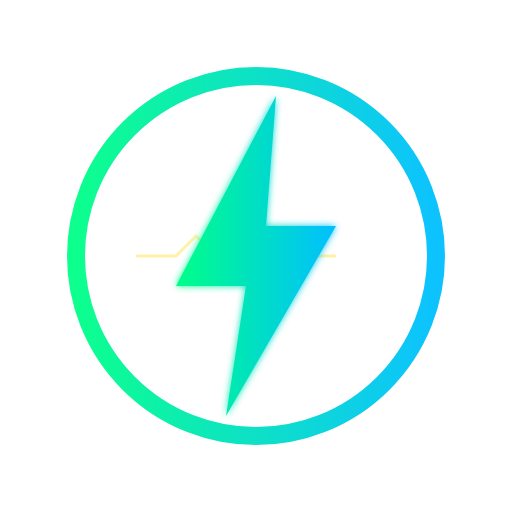
t = 0.00 s
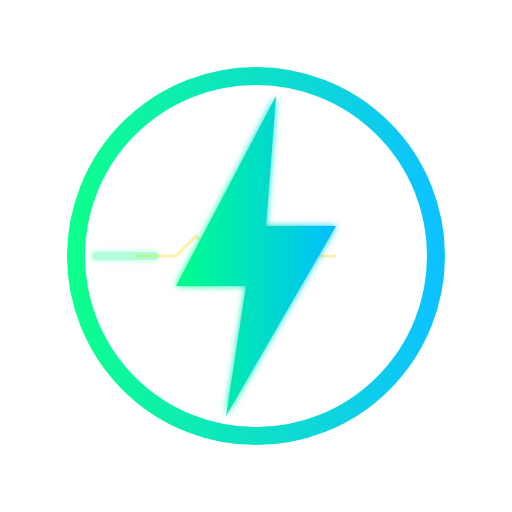
t = 0.25 s
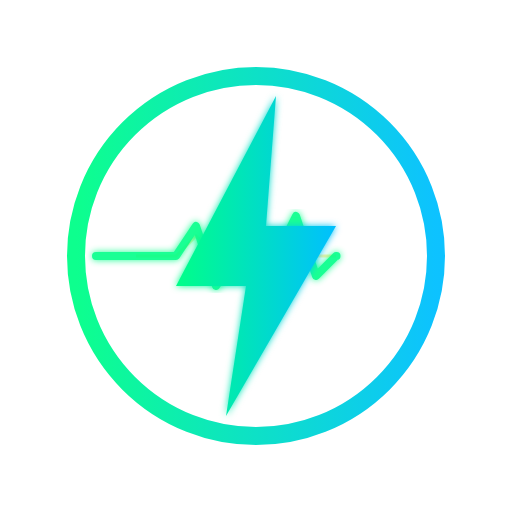
t = 0.74 s
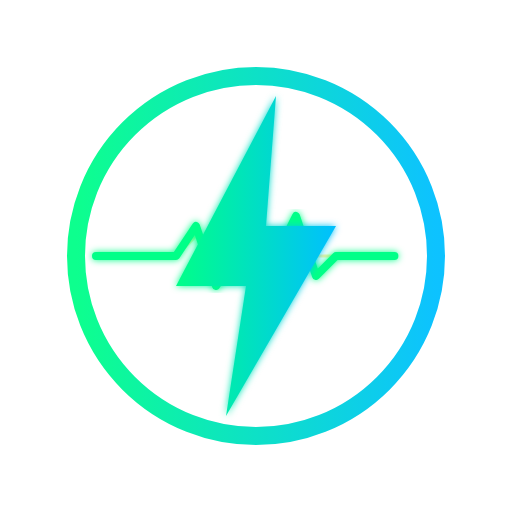
t = 0.99 s
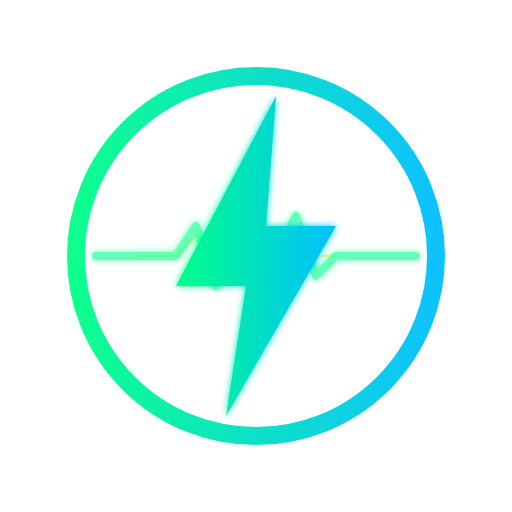
t = 1.60 s
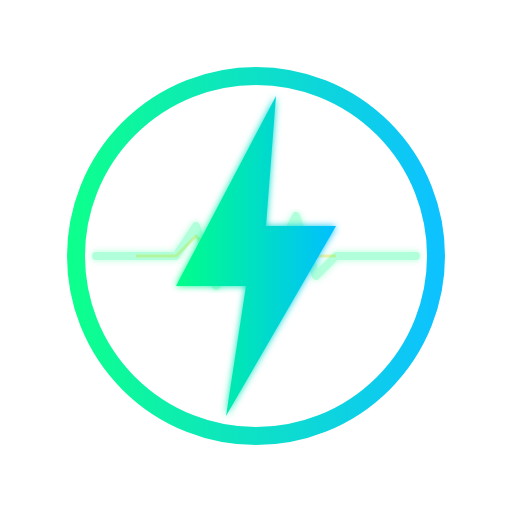
t = 1.90 s

The animated SVG that drew these frames (rendered in a browser with its animation timeline set to each time). Animation: 1 CSS @keyframes rule; one cycle of 2.20 s, repeats indefinitely.

<svg width="512" height="512" viewBox="0 0 512 512" xmlns="http://www.w3.org/2000/svg">
  <defs>
    <linearGradient id="voltGrad" x1="0%" y1="0%" x2="100%" y2="0%">
      <stop offset="0%" stop-color="#00FF88"/>
      <stop offset="100%" stop-color="#00BFFF"/>
    </linearGradient>
    <filter id="glow">
      <feGaussianBlur stdDeviation="3.5" result="coloredBlur"/>
      <feMerge>
        <feMergeNode in="coloredBlur"/>
        <feMergeNode in="SourceGraphic"/>
      </feMerge>
    </filter>
    <style>
      .ring { fill: none; stroke: url(#voltGrad); stroke-width: 18; opacity: .95; }
      .motif { fill: none; stroke: #FFD700; stroke-width: 3; opacity:.35 }
      .bolt { fill: url(#voltGrad); filter: url(#glow); }
      .pulse { fill: none; stroke: #00FF88; stroke-width: 8; stroke-linecap: round; stroke-linejoin: round;
               filter: url(#glow); stroke-dasharray: 900; stroke-dashoffset: 900;
               animation: draw 2.2s ease-in-out infinite; }
      @keyframes draw {
        0% { stroke-dashoffset: 900; opacity:.2; }
        45% { stroke-dashoffset: 450; opacity:1; }
        100% { stroke-dashoffset: 0; opacity:.2; }
      }
    </style>
  </defs>

  <circle cx="256" cy="256" r="180" class="ring"/>
  <path d="M136 256h40l20-20 20 20 20-20 20 20 20-20 20 20h40" class="motif"/>
  <path class="pulse" d="M96 256 H176 L196 226 L216 286 L236 256 H276 L296 216 L316 276 L336 256 H416"/>
  <path class="bolt" d="M276 96 L176 286 H246 L226 416 L336 226 H266 Z"/>
</svg>
